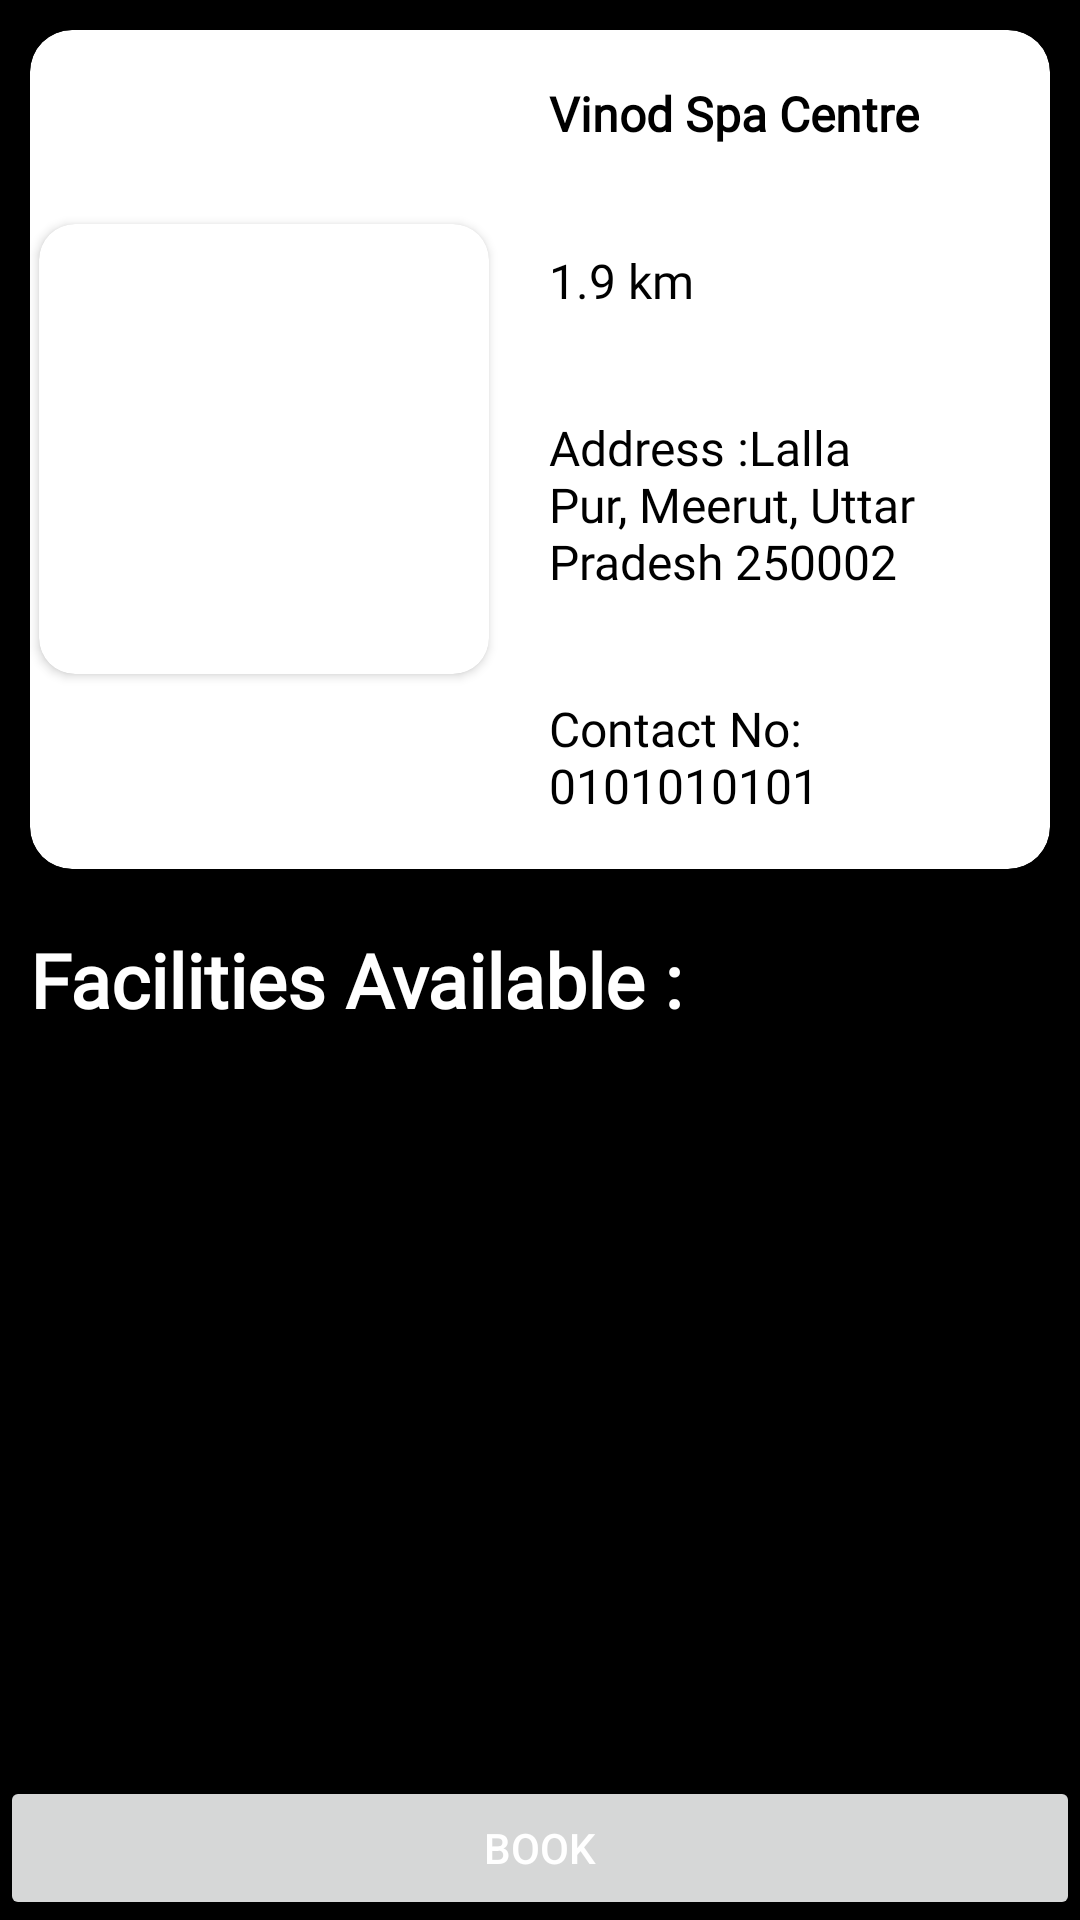

Here is an Android app screen rendered from its layout file. Give the layout XML and the strings, colors and styles it references.
<!-- AndroidManifest.xml: application theme Theme.TimeSaver -->
<!-- res/layout/activity_store_details.xml -->
<?xml version="1.0" encoding="utf-8"?>
<LinearLayout xmlns:android="http://schemas.android.com/apk/res/android"
    xmlns:app="http://schemas.android.com/apk/res-auto"
    android:layout_width="match_parent"
    android:layout_height="match_parent"
    android:background="#000000"
    android:orientation="vertical">

    <androidx.cardview.widget.CardView
        android:layout_width="match_parent"
        android:layout_height="wrap_content"
        android:layout_margin="10dp"
        app:cardCornerRadius="14dp"
        app:cardElevation="12dp">

        <RelativeLayout
            android:id="@+id/rlImageContainer"
            android:layout_width="match_parent"
            android:layout_height="match_parent">

            <androidx.cardview.widget.CardView
                android:id="@+id/ivImageCard"
                android:layout_width="wrap_content"
                android:layout_height="wrap_content"
                android:layout_centerVertical="true"
                android:layout_margin="3dp"
                android:elevation="18sp"
                android:padding="3dp"
                app:cardCornerRadius="12dp">


                <ImageView
                    android:id="@+id/ivStoreImage"
                    android:layout_width="150dp"
                    android:layout_height="150dp"
                    android:layout_centerVertical="true"
                    android:scaleType="fitXY"
                    android:src="@drawable/salon" />

            </androidx.cardview.widget.CardView>

            <LinearLayout
                android:layout_width="match_parent"
                android:layout_height="wrap_content"
                android:layout_centerVertical="true"
                android:layout_toEndOf="@id/ivImageCard"
                android:orientation="vertical"
                android:weightSum="4">

                <TextView
                    android:id="@+id/tvStoreHeaderTitle"
                    android:layout_width="wrap_content"
                    android:layout_height="wrap_content"
                    android:layout_margin="9dp"
                    android:layout_weight="1"
                    android:fontFamily="@font/open_sans"
                    android:padding="8dp"
                    android:text="Vinod Spa Centre"
                    android:textColor="@color/black"
                    android:textSize="16sp"
                    android:textStyle="bold" />


                <TextView
                    android:id="@+id/DistanceFromYourLocation"
                    android:layout_width="wrap_content"
                    android:layout_height="wrap_content"
                    android:layout_margin="9dp"
                    android:layout_weight="1"
                    android:fontFamily="@font/open_sans"
                    android:padding="8dp"
                    android:text="1.9 km"
                    android:textColor="@color/black"
                    android:textSize="16sp" />

                <TextView
                    android:id="@+id/tvStoreAddress"
                    android:layout_width="wrap_content"
                    android:layout_height="wrap_content"
                    android:layout_margin="9dp"
                    android:layout_weight="1"
                    android:fontFamily="@font/open_sans"
                    android:padding="8dp"
                    android:text="Address :Lalla Pur, Meerut, Uttar Pradesh 250002"
                    android:textColor="@color/black"
                    android:textSize="16sp" />

                <TextView
                    android:id="@+id/tvStoreContactNumberDetails"
                    android:layout_width="wrap_content"
                    android:layout_height="wrap_content"
                    android:layout_margin="9dp"
                    android:layout_weight="1"
                    android:fontFamily="@font/open_sans"
                    android:padding="8dp"
                    android:text="Contact No: 0101010101"
                    android:textColor="@color/black"
                    android:textSize="16sp" />

            </LinearLayout>

        </RelativeLayout>


    </androidx.cardview.widget.CardView>

    <TextView
        android:layout_width="wrap_content"
        android:layout_height="wrap_content"
        android:layout_margin="10dp"
        android:fontFamily="@font/open_sans"
        android:text="Facilities Available :"
        android:textColor="@color/white"
        android:textSize="25sp"
        android:textStyle="bold" />


    <androidx.constraintlayout.widget.ConstraintLayout
        android:layout_width="match_parent"
        android:layout_height="match_parent">

        <androidx.recyclerview.widget.RecyclerView
            android:id="@+id/recyclerViewForServices"
            android:layout_width="match_parent"
            android:layout_height="0dp"
            app:layout_constraintBottom_toTopOf="@+id/btnBookAppointment"
            app:layout_constraintTop_toTopOf="parent" />

        <Button
            android:id="@+id/btnBookAppointment"
            android:layout_width="match_parent"
            android:layout_height="wrap_content"
            android:text="Book"
            android:textColor="@color/white"
            app:layout_constraintBottom_toBottomOf="parent" />
    </androidx.constraintlayout.widget.ConstraintLayout>


</LinearLayout>
<!-- resources referenced by this layout -->
<resources>
  <color name="black">#FF000000</color>
  <color name="white">#FFFFFFFF</color>
  <style name="Theme.TimeSaver" parent="Theme.MaterialComponents.DayNight.DarkActionBar">
          
          <item name="colorPrimary">@color/black</item>
          <item name="colorPrimaryVariant">@color/black</item>
          <item name="colorOnPrimary">@color/white</item>
          
          <item name="colorSecondary">@color/black</item>
          <item name="colorSecondaryVariant">@color/teal_700</item>
          <item name="colorOnSecondary">@color/black</item>
          
          <item name="android:statusBarColor" tools:targetApi="l">?attr/colorPrimaryVariant</item>
          
      </style>
  <color name="teal_700">#FF018786</color>
</resources>
